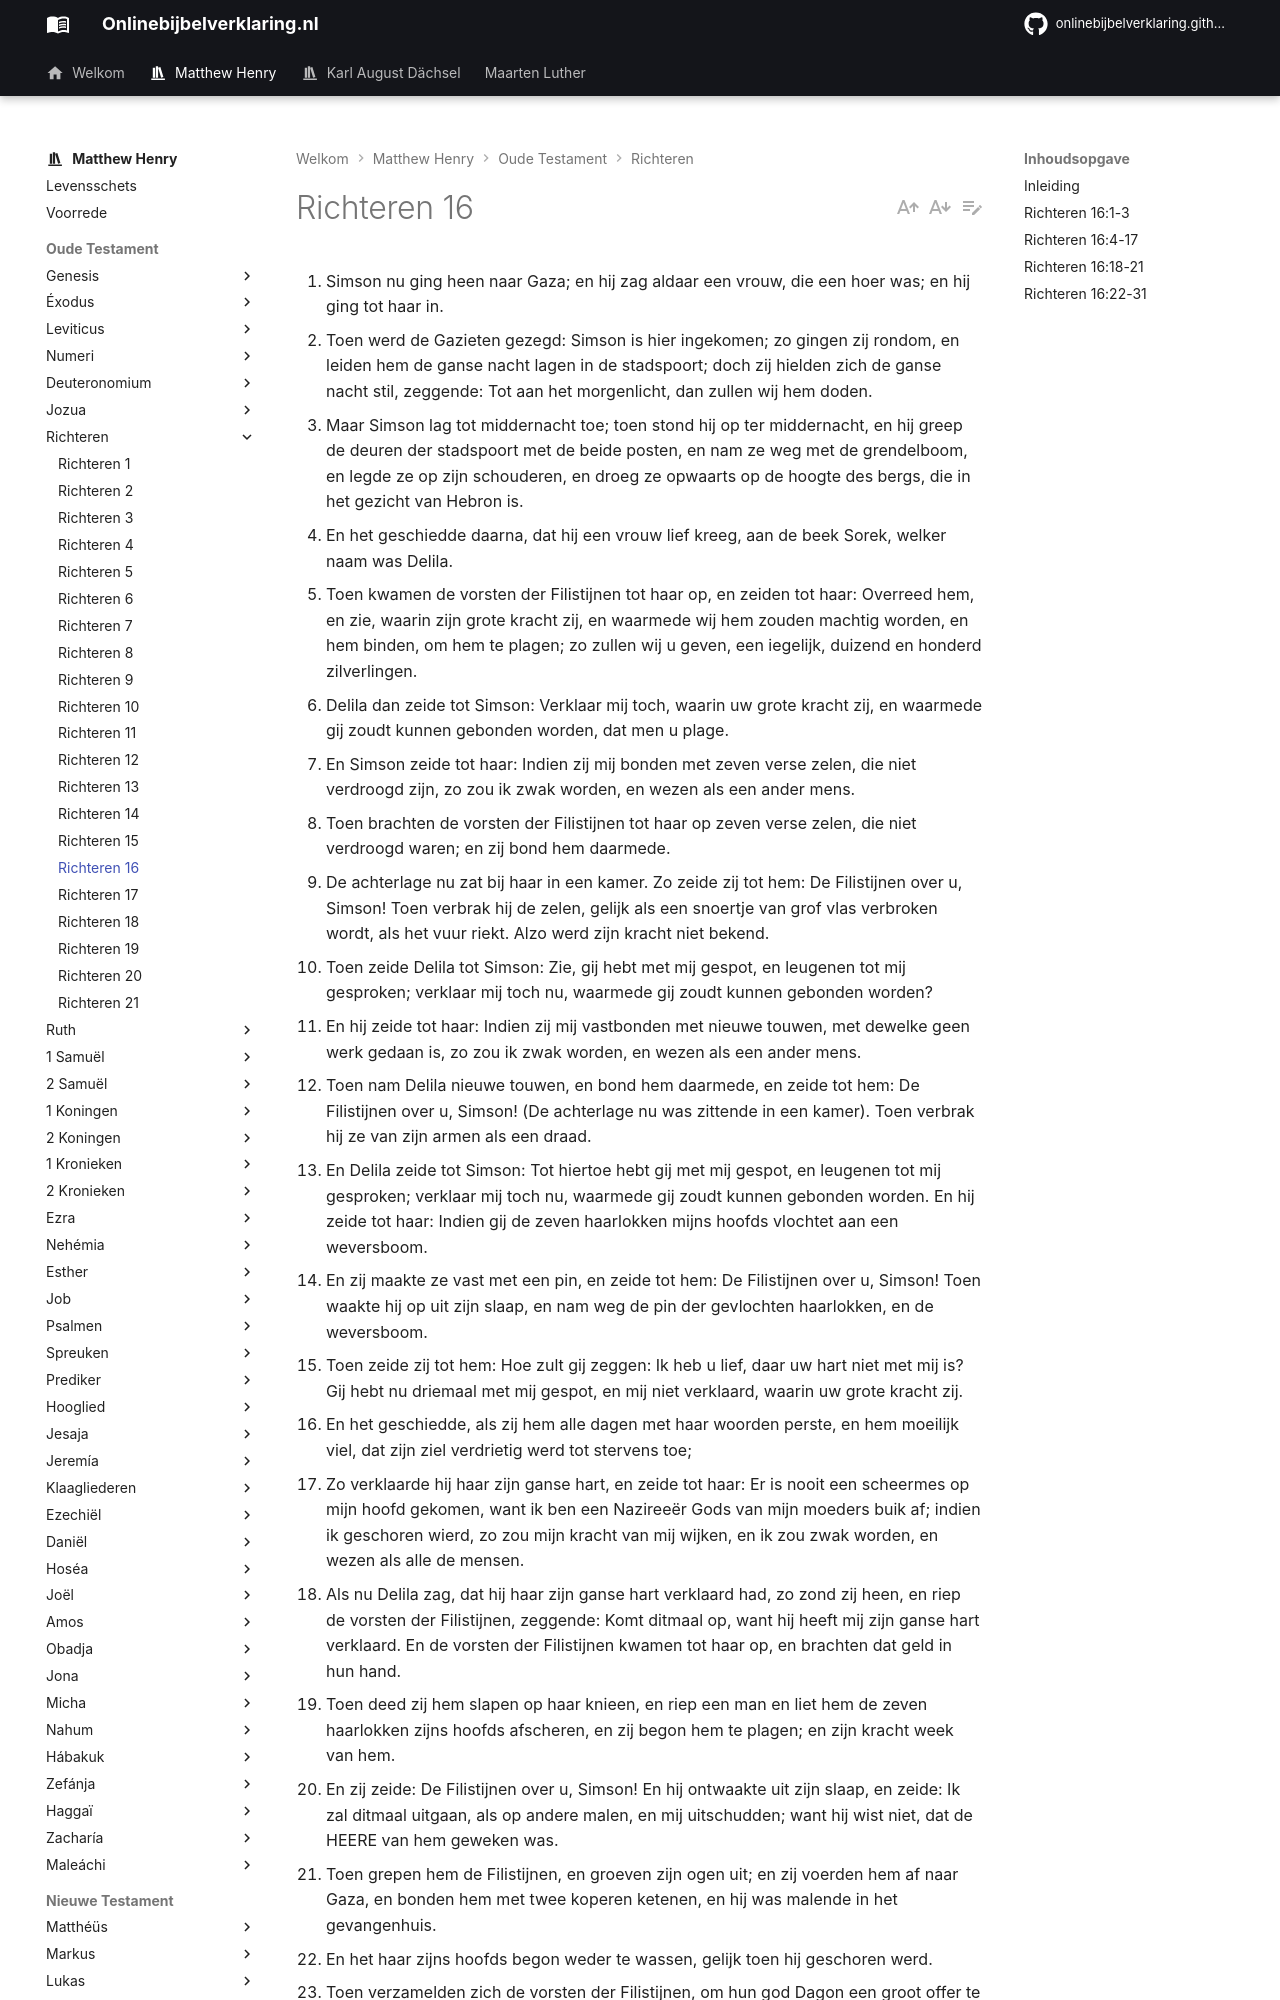

repository: onlinebijbelverklaring/onlinebijbelverklaring.github.io · page: matthewhenry/Richteren/Richteren16/index.html · generator: mkdocs

1. Simson nu ging heen naar Gaza; en hij zag aldaar een vrouw, die een hoer was; en hij ging tot haar in. 
2. Toen werd de Gazieten gezegd: Simson is hier ingekomen; zo gingen zij rondom, en leiden hem de ganse nacht lagen in de stadspoort; doch zij hielden zich de ganse nacht stil, zeggende: Tot aan het morgenlicht, dan zullen wij hem doden. 
3. Maar Simson lag tot middernacht toe; toen stond hij op ter middernacht, en hij greep de deuren der stadspoort met de beide posten, en nam ze weg met de grendelboom, en legde ze op zijn schouderen, en droeg ze opwaarts op de hoogte des bergs, die in het gezicht van Hebron is. 
4. En het geschiedde daarna, dat hij een vrouw lief kreeg, aan de beek Sorek, welker naam was Delila. 
5. Toen kwamen de vorsten der Filistijnen tot haar op, en zeiden tot haar: Overreed hem, en zie, waarin zijn grote kracht zij, en waarmede wij hem zouden machtig worden, en hem binden, om hem te plagen; zo zullen wij u geven, een iegelijk, duizend en honderd zilverlingen. 
6. Delila dan zeide tot Simson: Verklaar mij toch, waarin uw grote kracht zij, en waarmede gij zoudt kunnen gebonden worden, dat men u plage. 
7. En Simson zeide tot haar: Indien zij mij bonden met zeven verse zelen, die niet verdroogd zijn, zo zou ik zwak worden, en wezen als een ander mens. 
8. Toen brachten de vorsten der Filistijnen tot haar op zeven verse zelen, die niet verdroogd waren; en zij bond hem daarmede. 
9. De achterlage nu zat bij haar in een kamer. Zo zeide zij tot hem: De Filistijnen over u, Simson! Toen verbrak hij de zelen, gelijk als een snoertje van grof vlas verbroken wordt, als het vuur riekt. Alzo werd zijn kracht niet bekend. 
10. Toen zeide Delila tot Simson: Zie, gij hebt met mij gespot, en leugenen tot mij gesproken; verklaar mij toch nu, waarmede gij zoudt kunnen gebonden worden? 
11. En hij zeide tot haar: Indien zij mij vastbonden met nieuwe touwen, met dewelke geen werk gedaan is, zo zou ik zwak worden, en wezen als een ander mens. 
12. Toen nam Delila nieuwe touwen, en bond hem daarmede, en zeide tot hem: De Filistijnen over u, Simson! (De achterlage nu was zittende in een kamer). Toen verbrak hij ze van zijn armen als een draad. 
13. En Delila zeide tot Simson: Tot hiertoe hebt gij met mij gespot, en leugenen tot mij gesproken; verklaar mij toch nu, waarmede gij zoudt kunnen gebonden worden. En hij zeide tot haar: Indien gij de zeven haarlokken mijns hoofds vlochtet aan een weversboom. 
14. En zij maakte ze vast met een pin, en zeide tot hem: De Filistijnen over u, Simson! Toen waakte hij op uit zijn slaap, en nam weg de pin der gevlochten haarlokken, en de weversboom. 
15. Toen zeide zij tot hem: Hoe zult gij zeggen: Ik heb u lief, daar uw hart niet met mij is? Gij hebt nu driemaal met mij gespot, en mij niet verklaard, waarin uw grote kracht zij. 
16. En het geschiedde, als zij hem alle dagen met haar woorden perste, en hem moeilijk viel, dat zijn ziel verdrietig werd tot stervens toe; 
17. Zo verklaarde hij haar zijn ganse hart, en zeide tot haar: Er is nooit een scheermes op mijn hoofd gekomen, want ik ben een Nazireeër Gods van mijn moeders buik af; indien ik geschoren wierd, zo zou mijn kracht van mij wijken, en ik zou zwak worden, en wezen als alle de mensen. 
18. Als nu Delila zag, dat hij haar zijn ganse hart verklaard had, zo zond zij heen, en riep de vorsten der Filistijnen, zeggende: Komt ditmaal op, want hij heeft mij zijn ganse hart verklaard. En de vorsten der Filistijnen kwamen tot haar op, en brachten dat geld in hun hand. 
19. Toen deed zij hem slapen op haar knieen, en riep een man en liet hem de zeven haarlokken zijns hoofds afscheren, en zij begon hem te plagen; en zijn kracht week van hem. 
20. En zij zeide: De Filistijnen over u, Simson! En hij ontwaakte uit zijn slaap, en zeide: Ik zal ditmaal uitgaan, als op andere malen, en mij uitschudden; want hij wist niet, dat de HEERE van hem geweken was. 
21. Toen grepen hem de Filistijnen, en groeven zijn ogen uit; en zij voerden hem af naar Gaza, en bonden hem met twee koperen ketenen, en hij was malende in het gevangenhuis. 
22. En het haar zijns hoofds begon weder te wassen, gelijk toen hij geschoren werd. 
23. Toen verzamelden zich de vorsten der Filistijnen, om hun god Dagon een groot offer te offeren, en tot vrolijkheid; en zij zeiden: Onze god heeft onze vijand Simson in onze hand gegeven. 
24. Desgelijks als hem het volk zag, loofden zij hun god, want zij zeiden: Onze god heeft in onze hand gegeven onzen vijand, en die ons land verwoestte, en die onzer verslagenen velen maakte! 
25. En het geschiedde, als hun hart vrolijk was, dat zij zeiden: Roept Simson, dat hij voor ons spele. En zij riepen Simson uit het gevangenhuis; en hij speelde voor hun aangezichten, en zij deden hem staan tussen de pilaren. 
26. Toen zeide Simson tot de jongen, die hem bij de hand hield: Laat mij gaan, dat ik de pilaren betaste, op dewelke het huis gevestigd is, dat ik daaraan leune. 
27. Het huis nu was vol mannen en vrouwen; ook waren daar alle vorsten der Filistijnen; en op het dak waren omtrent drie duizend mannen en vrouwen, die toezagen, als Simson speelde. 
28. Toen riep Simson tot de HEERE, en zeide: Heere, HEERE! gedenk toch mijner, en sterk mij toch alleenlijk ditmaal, o God! dat ik mij met een wrake voor mijn twee ogen aan de Filistijnen wreke. 
29. En Simson vatte de twee middelste pilaren, op dewelke het huis was gevestigd, en waarop het steunde, de enen met zijn rechterhand, en de anderen met zijn linkerhand; 
30. En Simson zeide: Mijn ziel sterve met de Filistijnen; en hij boog zich met kracht, en het huis viel op de vorsten, en
